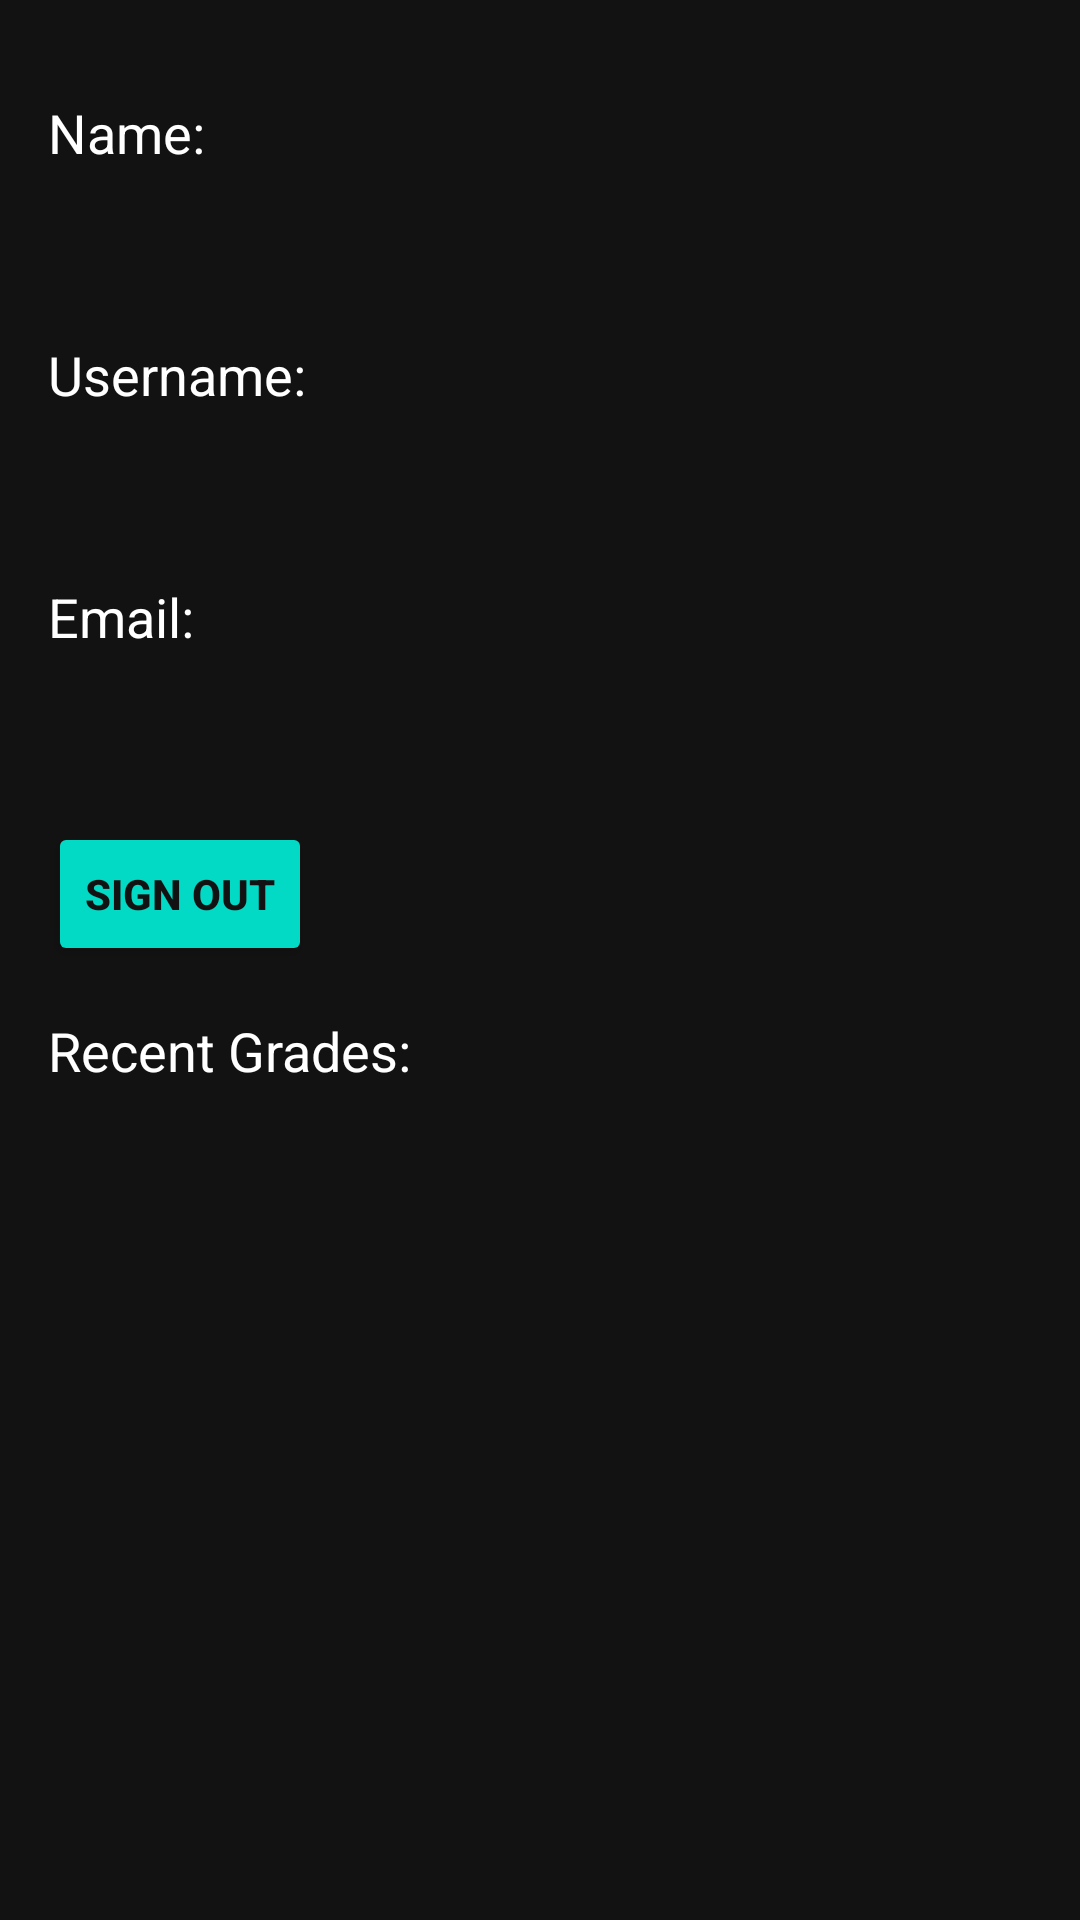

Here is an Android app screen rendered from its layout file. Give the layout XML and the strings, colors and styles it references.
<!-- AndroidManifest.xml: application theme Theme.ClassConnect -->
<!-- res/layout/activity_student_profile.xml -->
<RelativeLayout xmlns:android="http://schemas.android.com/apk/res/android"
    xmlns:tools="http://schemas.android.com/tools"
    android:layout_width="match_parent"
    android:layout_height="match_parent"
    android:padding="16dp"
    android:background="#121212"
    tools:context=".StudentProfileActivity">

    <TextView
        android:id="@+id/tvNameLabel"
        android:layout_width="wrap_content"
        android:layout_height="wrap_content"
        android:text="Name:"
        android:textSize="18sp"
        android:textColor="#FFFFFF"
        android:layout_marginTop="16dp"/>

    <TextView
        android:id="@+id/tvName"
        android:layout_width="wrap_content"
        android:layout_height="wrap_content"
        android:textSize="18sp"
        android:textColor="#BB86FC"
        android:layout_below="@id/tvNameLabel"
        android:layout_marginBottom="16dp"/>

    <TextView
        android:id="@+id/tvUsernameLabel"
        android:layout_width="wrap_content"
        android:layout_height="wrap_content"
        android:text="Username:"
        android:textSize="18sp"
        android:textColor="#FFFFFF"
        android:layout_below="@id/tvName"
        android:layout_marginTop="16dp"/>

    <TextView
        android:id="@+id/tvUsername"
        android:layout_width="wrap_content"
        android:layout_height="wrap_content"
        android:textSize="18sp"
        android:textColor="#BB86FC"
        android:layout_below="@id/tvUsernameLabel"
        android:layout_marginBottom="16dp"/>

    <TextView
        android:id="@+id/tvEmailLabel"
        android:layout_width="wrap_content"
        android:layout_height="wrap_content"
        android:text="Email:"
        android:textSize="18sp"
        android:textColor="#FFFFFF"
        android:layout_below="@id/tvUsername"
        android:layout_marginTop="16dp"/>

    <TextView
        android:id="@+id/tvEmail"
        android:layout_width="wrap_content"
        android:layout_height="wrap_content"
        android:textSize="18sp"
        android:textColor="#BB86FC"
        android:layout_below="@id/tvEmailLabel"
        android:layout_marginBottom="16dp"/>

    <Button
        android:id="@+id/btnSignOut"
        android:layout_width="wrap_content"
        android:layout_height="wrap_content"
        android:text="Sign Out"
        android:backgroundTint="#03DAC5"
        android:textColor="#121212"
        android:textStyle="bold"
        android:layout_below="@id/tvEmail"
        android:layout_marginTop="16dp"/>

    <TextView
        android:id="@+id/tvRecentGradesLabel"
        android:layout_width="wrap_content"
        android:layout_height="wrap_content"
        android:text="Recent Grades:"
        android:textSize="18sp"
        android:textColor="#FFFFFF"
        android:layout_below="@id/btnSignOut"
        android:layout_marginTop="16dp"/>

    <TextView
        android:id="@+id/tvRecentGrades"
        android:layout_width="wrap_content"
        android:layout_height="wrap_content"
        android:textSize="18sp"
        android:textColor="#BB86FC"
        android:layout_below="@id/tvRecentGradesLabel"
        android:layout_marginBottom="16dp"/>
</RelativeLayout>
<!-- resources referenced by this layout -->
<resources>
  <style name="Theme.ClassConnect" parent="Theme.MaterialComponents.DayNight.DarkActionBar">
          
          <item name="colorPrimary">@color/purple_500</item>
          <item name="colorPrimaryVariant">@color/purple_700</item>
          <item name="colorOnPrimary">@color/white</item>
          
          <item name="colorSecondary">@color/teal_200</item>
          <item name="colorSecondaryVariant">@color/teal_700</item>
          <item name="colorOnSecondary">@color/black</item>
          
          <item name="android:statusBarColor">?attr/colorPrimaryVariant</item>
          
      </style>
  <!-- not gathered from this repository: default colours our renderer supplied (Android Studio template values) -->
  <color name="purple_500">#FF6200EE</color>
  <color name="purple_700">#FF3700B3</color>
  <color name="teal_200">#FF03DAC5</color>
  <color name="teal_700">#FF018786</color>
  <color name="black">#FF000000</color>
  <color name="white">#FFFFFFFF</color>
</resources>
